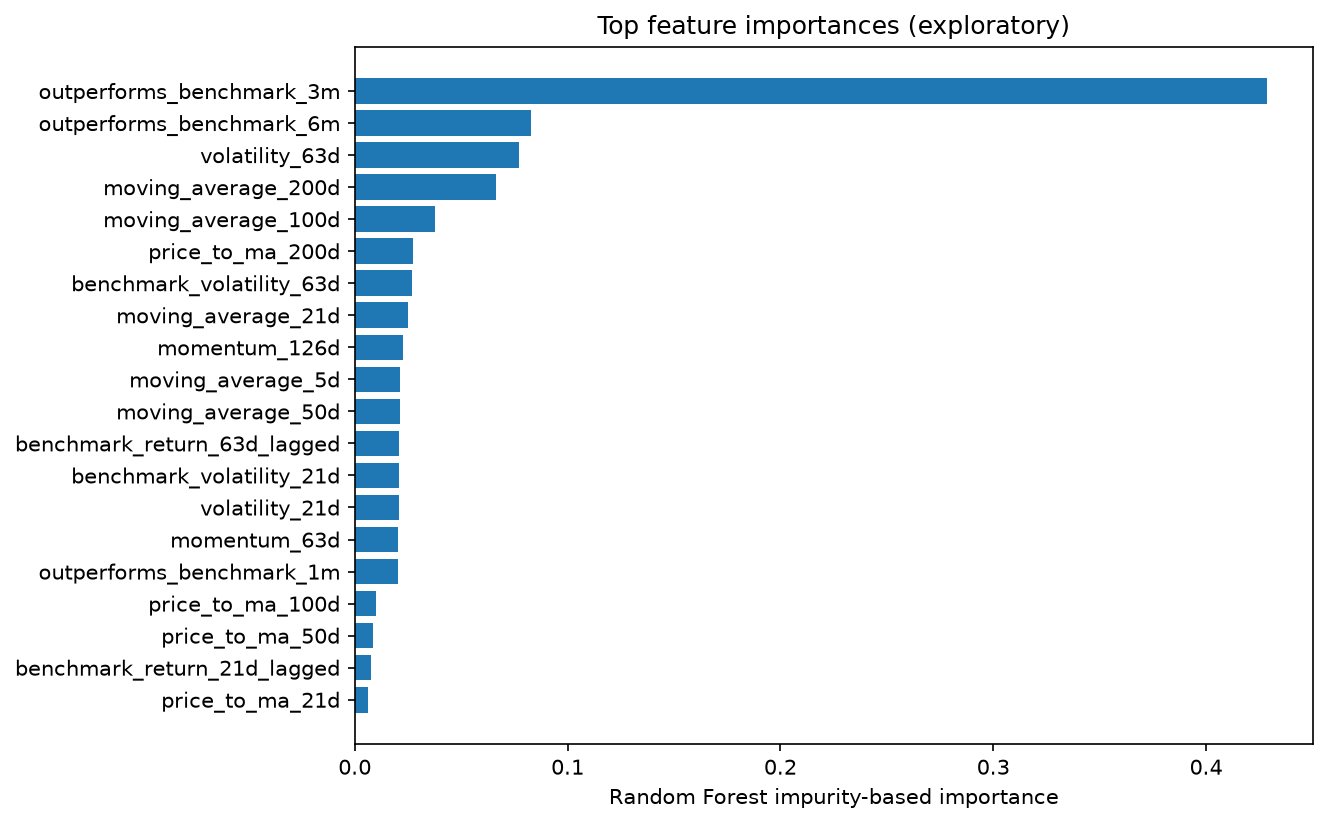

Data behind this chart, as committed beside it:
feature, importance
outperforms_benchmark_3m, 0.4288
outperforms_benchmark_6m, 0.08303
volatility_63d, 0.07713
moving_average_200d, 0.06618
moving_average_100d, 0.03781
price_to_ma_200d, 0.0273
benchmark_volatility_63d, 0.02695
moving_average_21d, 0.02493
momentum_126d, 0.02287
moving_average_5d, 0.02109
moving_average_50d, 0.02104
benchmark_return_63d_lagged, 0.02094
benchmark_volatility_21d, 0.02082
volatility_21d, 0.0207
momentum_63d, 0.02039
outperforms_benchmark_1m, 0.02029
price_to_ma_100d, 0.01018
price_to_ma_50d, 0.008791
benchmark_return_21d_lagged, 0.007796
price_to_ma_21d, 0.006379
momentum_21d, 0.006171
volatility_5d, 0.003724
benchmark_volatility_5d, 0.00332
benchmark_return_5d_lagged, 0.003192
price_to_ma_5d, 0.002537
momentum_5d, 0.002469
benchmark_return_1d, 0.001215
lagged_return_1d, 0.001101
lagged_return_5d, 0.0007854
lagged_return_21d, 0.0007127
lagged_return_126d, 0.0007039
lagged_return_63d, 0.0006459
